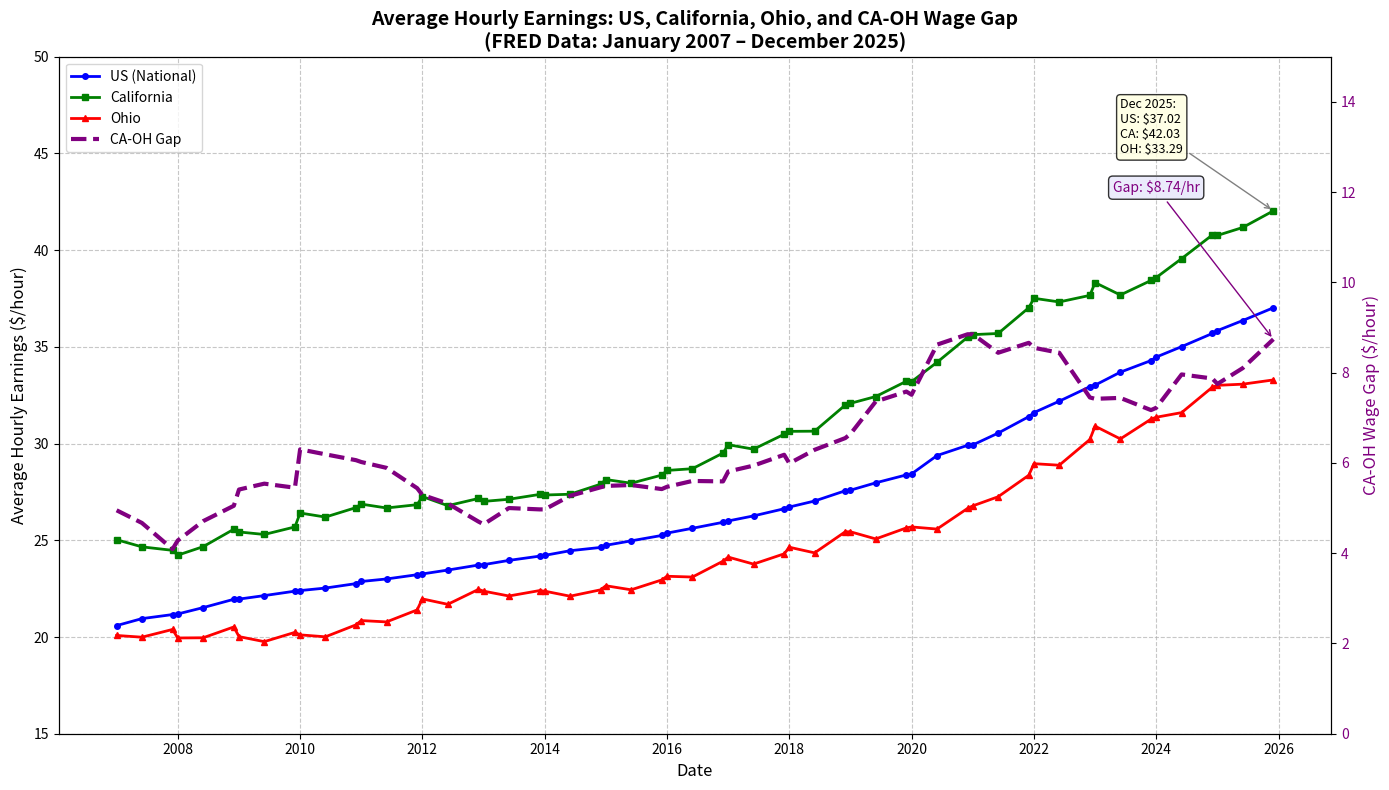

Reproduce this figure in Python.
import matplotlib.pyplot as plt
import matplotlib.dates as mdates
from datetime import datetime

# Data from FRED
us_data = {
    "2007-01": 20.59,
    "2007-06": 20.95,
    "2007-12": 21.16,
    "2008-01": 21.19,
    "2008-06": 21.52,
    "2008-12": 21.95,
    "2009-01": 21.96,
    "2009-06": 22.14,
    "2009-12": 22.37,
    "2010-01": 22.40,
    "2010-06": 22.53,
    "2010-12": 22.76,
    "2011-01": 22.87,
    "2011-06": 23.00,
    "2011-12": 23.22,
    "2012-01": 23.26,
    "2012-06": 23.46,
    "2012-12": 23.72,
    "2013-01": 23.74,
    "2013-06": 23.96,
    "2013-12": 24.18,
    "2014-01": 24.22,
    "2014-06": 24.46,
    "2014-12": 24.63,
    "2015-01": 24.74,
    "2015-06": 24.97,
    "2015-12": 25.25,
    "2016-01": 25.37,
    "2016-06": 25.62,
    "2016-12": 25.93,
    "2017-01": 26.00,
    "2017-06": 26.26,
    "2017-12": 26.63,
    "2018-01": 26.72,
    "2018-06": 27.03,
    "2018-12": 27.56,
    "2019-01": 27.59,
    "2019-06": 27.97,
    "2019-12": 28.38,
    "2020-01": 28.43,
    "2020-06": 29.38,
    "2020-12": 29.91,
    "2021-01": 29.93,
    "2021-06": 30.54,
    "2021-12": 31.39,
    "2022-01": 31.60,
    "2022-06": 32.19,
    "2022-12": 32.94,
    "2023-01": 33.02,
    "2023-06": 33.69,
    "2023-12": 34.29,
    "2024-01": 34.47,
    "2024-06": 35.01,
    "2024-12": 35.69,
    "2025-01": 35.84,
    "2025-06": 36.36,
    "2025-12": 37.02,
}

ca_data = {
    "2007-01": 25.03,
    "2007-06": 24.66,
    "2007-12": 24.48,
    "2008-01": 24.23,
    "2008-06": 24.67,
    "2008-12": 25.57,
    "2009-01": 25.43,
    "2009-06": 25.30,
    "2009-12": 25.69,
    "2010-01": 26.41,
    "2010-06": 26.20,
    "2010-12": 26.69,
    "2011-01": 26.87,
    "2011-06": 26.67,
    "2011-12": 26.84,
    "2012-01": 27.26,
    "2012-06": 26.79,
    "2012-12": 27.16,
    "2013-01": 27.01,
    "2013-06": 27.12,
    "2013-12": 27.37,
    "2014-01": 27.34,
    "2014-06": 27.38,
    "2014-12": 27.90,
    "2015-01": 28.14,
    "2015-06": 27.95,
    "2015-12": 28.37,
    "2016-01": 28.61,
    "2016-06": 28.70,
    "2016-12": 29.51,
    "2017-01": 29.94,
    "2017-06": 29.71,
    "2017-12": 30.48,
    "2018-01": 30.63,
    "2018-06": 30.64,
    "2018-12": 31.99,
    "2019-01": 32.08,
    "2019-06": 32.43,
    "2019-12": 33.22,
    "2020-01": 33.20,
    "2020-06": 34.20,
    "2020-12": 35.50,
    "2021-01": 35.63,
    "2021-06": 35.69,
    "2021-12": 37.02,
    "2022-01": 37.51,
    "2022-06": 37.32,
    "2022-12": 37.66,
    "2023-01": 38.32,
    "2023-06": 37.68,
    "2023-12": 38.43,
    "2024-01": 38.58,
    "2024-06": 39.56,
    "2024-12": 40.78,
    "2025-01": 40.76,
    "2025-06": 41.17,
    "2025-12": 42.03,
}

oh_data = {
    "2007-01": 20.08,
    "2007-06": 19.99,
    "2007-12": 20.39,
    "2008-01": 19.95,
    "2008-06": 19.96,
    "2008-12": 20.52,
    "2009-01": 20.02,
    "2009-06": 19.76,
    "2009-12": 20.24,
    "2010-01": 20.11,
    "2010-06": 20.01,
    "2010-12": 20.63,
    "2011-01": 20.85,
    "2011-06": 20.78,
    "2011-12": 21.40,
    "2012-01": 21.97,
    "2012-06": 21.69,
    "2012-12": 22.46,
    "2013-01": 22.37,
    "2013-06": 22.12,
    "2013-12": 22.40,
    "2014-01": 22.37,
    "2014-06": 22.11,
    "2014-12": 22.44,
    "2015-01": 22.65,
    "2015-06": 22.44,
    "2015-12": 22.95,
    "2016-01": 23.14,
    "2016-06": 23.10,
    "2016-12": 23.92,
    "2017-01": 24.13,
    "2017-06": 23.77,
    "2017-12": 24.30,
    "2018-01": 24.64,
    "2018-06": 24.35,
    "2018-12": 25.44,
    "2019-01": 25.44,
    "2019-06": 25.07,
    "2019-12": 25.64,
    "2020-01": 25.69,
    "2020-06": 25.58,
    "2020-12": 26.65,
    "2021-01": 26.78,
    "2021-06": 27.25,
    "2021-12": 28.36,
    "2022-01": 28.96,
    "2022-06": 28.88,
    "2022-12": 30.21,
    "2023-01": 30.90,
    "2023-06": 30.24,
    "2023-12": 31.26,
    "2024-01": 31.36,
    "2024-06": 31.60,
    "2024-12": 32.91,
    "2025-01": 33.01,
    "2025-06": 33.07,
    "2025-12": 33.29,
}

# Parse dates and values
dates = [datetime.strptime(d, "%Y-%m") for d in sorted(us_data.keys())]
us_vals = [us_data[d] for d in sorted(us_data.keys())]
ca_vals = [ca_data[d] for d in sorted(ca_data.keys())]
oh_vals = [oh_data[d] for d in sorted(oh_data.keys())]
gap_vals = [ca_data[d] - oh_data[d] for d in sorted(oh_data.keys())]

# Create figure with dual y-axis
fig, ax1 = plt.subplots(figsize=(14, 8))

# Primary axis - AHE levels
ax1.set_xlabel("Date", fontsize=12)
ax1.set_ylabel("Average Hourly Earnings ($/hour)", fontsize=12, color="black")
(line1,) = ax1.plot(
    dates, us_vals, "b-", linewidth=2, marker="o", markersize=4, label="US (National)"
)
(line2,) = ax1.plot(
    dates, ca_vals, "g-", linewidth=2, marker="s", markersize=4, label="California"
)
(line3,) = ax1.plot(
    dates, oh_vals, "r-", linewidth=2, marker="^", markersize=4, label="Ohio"
)
ax1.tick_params(axis="y")
ax1.set_ylim(15, 50)

# Secondary axis - Wage gap
ax2 = ax1.twinx()
ax2.set_ylabel("CA-OH Wage Gap ($/hour)", fontsize=12, color="purple")
(line4,) = ax2.plot(
    dates, gap_vals, "purple", linewidth=3, linestyle="--", label="CA-OH Gap"
)
ax2.tick_params(axis="y", labelcolor="purple")
ax2.set_ylim(0, 15)

# Format x-axis
ax1.xaxis.set_major_formatter(mdates.DateFormatter("%Y"))
ax1.xaxis.set_major_locator(mdates.YearLocator(2))
plt.xticks(rotation=45)

# Title
plt.title(
    "Average Hourly Earnings: US, California, Ohio, and CA-OH Wage Gap\n(FRED Data: January 2007 – December 2025)",
    fontsize=14,
    fontweight="bold",
)

# Legend
lines = [line1, line2, line3, line4]
labels = [l.get_label() for l in lines]
ax1.legend(lines, labels, loc="upper left", fontsize=10)

# Grid
ax1.grid(True, linestyle="--", alpha=0.7)

# Annotations
ax1.annotate(
    f"Dec 2025:\nUS: ${us_vals[-1]:.2f}\nCA: ${ca_vals[-1]:.2f}\nOH: ${oh_vals[-1]:.2f}",
    xy=(dates[-1], ca_vals[-1]),
    xytext=(dates[-8], 45),
    fontsize=9,
    ha="left",
    bbox=dict(boxstyle="round", facecolor="lightyellow", alpha=0.8),
    arrowprops=dict(arrowstyle="->", color="gray"),
)

ax2.annotate(
    f"Gap: ${gap_vals[-1]:.2f}/hr",
    xy=(dates[-1], gap_vals[-1]),
    xytext=(dates[-6], 12),
    fontsize=10,
    ha="center",
    color="purple",
    bbox=dict(boxstyle="round", facecolor="lavender", alpha=0.8),
    arrowprops=dict(arrowstyle="->", color="purple"),
)

plt.tight_layout()
plt.savefig("FRED_AHE_Chart.png", dpi=150, bbox_inches="tight")
print("Chart saved: FRED_AHE_Chart.png")

# Additional statistics for analysis
print("\n=== Detailed Analysis for Part D ===")
print("\n1. TRENDS OVER TIME:")
print(f"   - All three series show steady upward trends from 2007-2025")
print(f"   - COVID-19 pandemic (2020) caused temporary wage distortions")
print(f"   - Post-2020 recovery shows accelerated wage growth")

print("\n2. WAGE GAP EVOLUTION:")
print(
    f"   - Jan 2007 Gap: ${gap_vals[0]:.2f}/hr ({(ca_vals[0]/oh_vals[0]-1)*100:.1f}% premium)"
)
print(
    f"   - Dec 2025 Gap: ${gap_vals[-1]:.2f}/hr ({(ca_vals[-1]/oh_vals[-1]-1)*100:.1f}% premium)"
)
print(f"   - The gap WIDENED by ${gap_vals[-1] - gap_vals[0]:.2f}/hr over 18 years")

print("\n3. ECONOMIC IMPLICATIONS:")
print("   California's persistent wage premium reflects:")
print("   - Higher cost of living (housing, taxes)")
print("   - Tech sector concentration in Silicon Valley")
print("   - Higher minimum wage laws ($16/hr vs $10.45/hr)")
print("   - Different industry mix (more high-wage services)")
